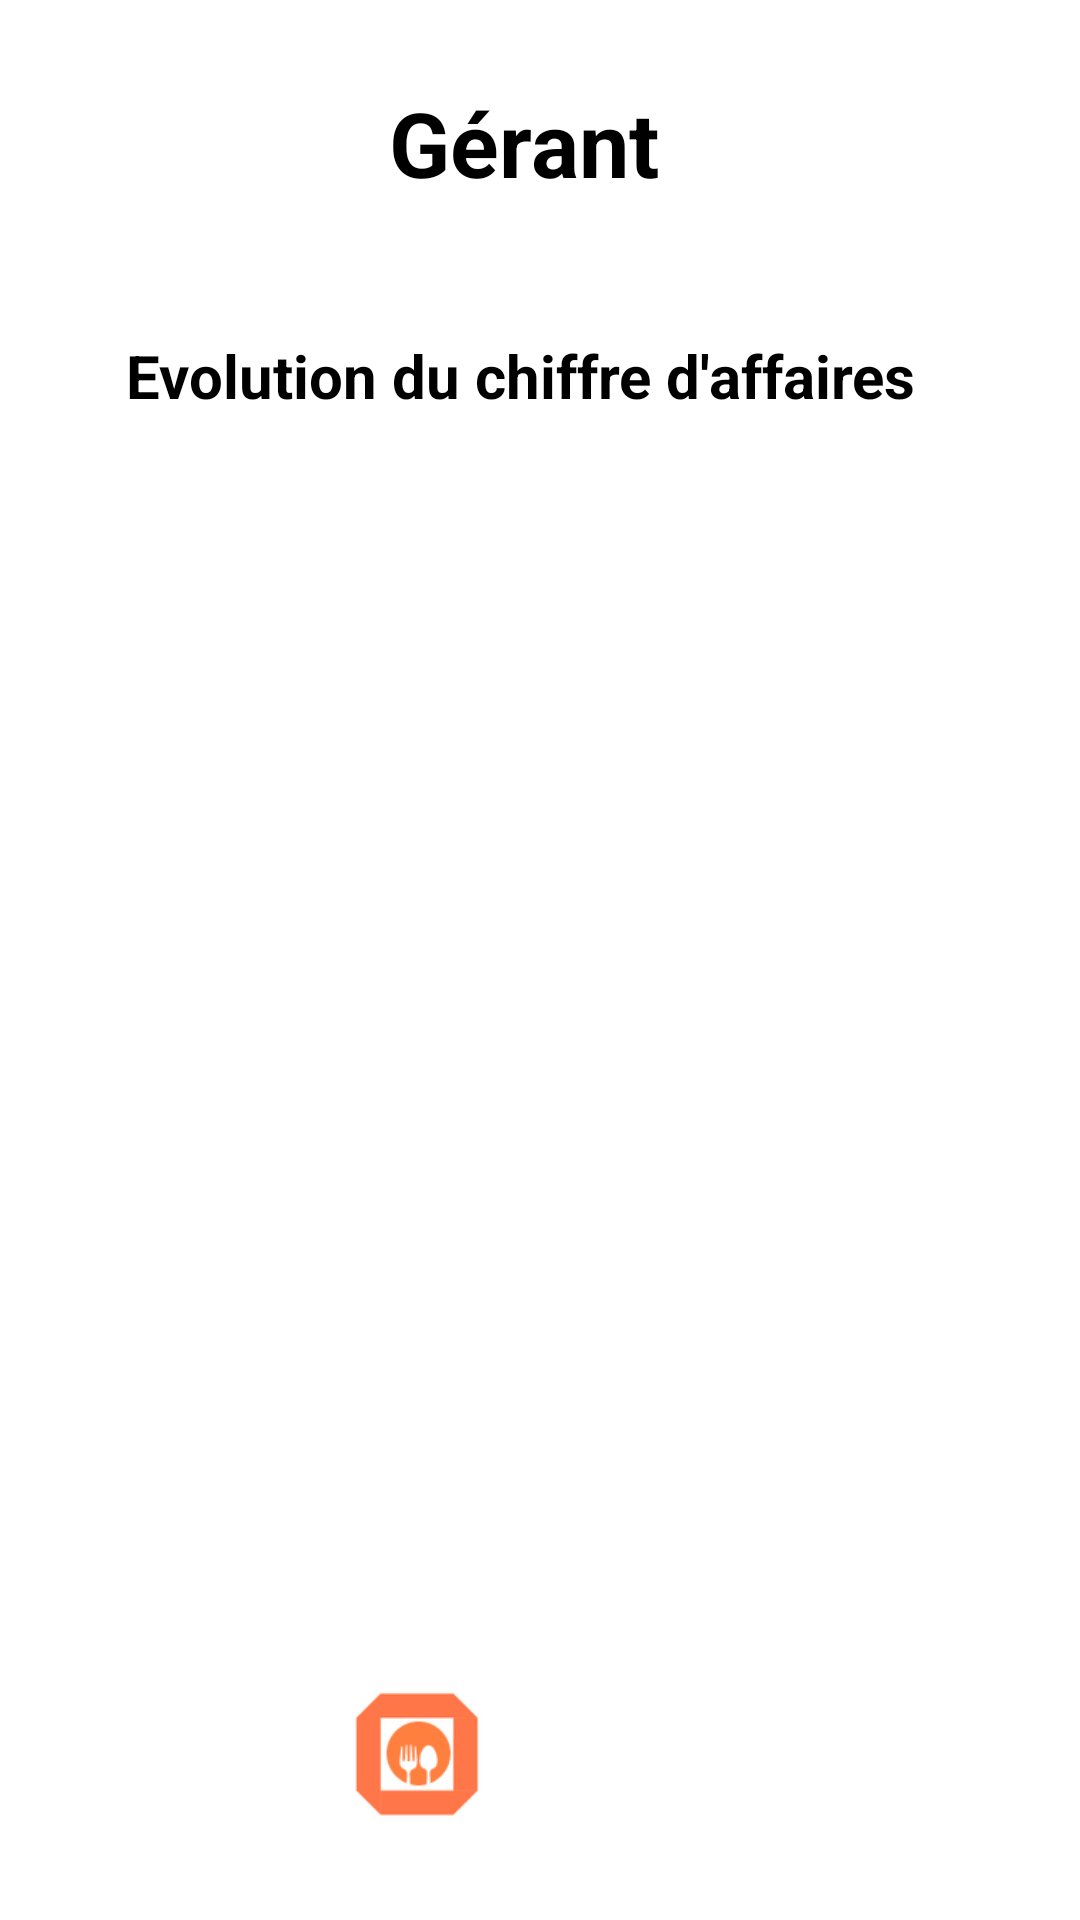

Layout XML and referenced resources for this Android screen:
<!-- AndroidManifest.xml: application theme Theme.OrderUp -->
<!-- res/layout/gerant.xml -->
<?xml version="1.0" encoding="utf-8"?>
<RelativeLayout xmlns:android="http://schemas.android.com/apk/res/android"
    xmlns:app="http://schemas.android.com/apk/res-auto"
    xmlns:tools="http://schemas.android.com/tools"
    android:layout_width="match_parent"
    android:layout_height="match_parent"
    tools:context=".activity.Gerant">

    <androidx.constraintlayout.widget.ConstraintLayout
        android:layout_width="match_parent"
        android:layout_height="match_parent"
        android:background="#FFFFFF"
        android:backgroundTint="@color/white"
        android:padding="16dp">

        <ImageView
            android:id="@+id/imageView"
            android:layout_width="50dp"
            android:layout_height="45dp"
            android:src="@drawable/logo"
            app:layout_constraintBottom_toBottomOf="parent"
            app:layout_constraintEnd_toEndOf="parent"
            app:layout_constraintHorizontal_bias="0.35"
            app:layout_constraintStart_toStartOf="parent"
            app:layout_constraintTop_toTopOf="parent"
            app:layout_constraintVertical_bias="0.97" />

        <ImageView
            android:id="@+id/imageView2"
            android:layout_width="50dp"
            android:layout_height="45dp"
            android:src="@drawable/gerant"
            app:layout_constraintBottom_toBottomOf="parent"
            app:layout_constraintEnd_toEndOf="parent"
            app:layout_constraintHorizontal_bias="0.65"
            app:layout_constraintStart_toStartOf="parent"
            app:layout_constraintTop_toTopOf="parent"
            app:layout_constraintVertical_bias="0.97" />

        <TextView
            android:id="@+id/textView2"
            android:layout_width="101dp"
            android:layout_height="43dp"
            android:text="Gérant"
            android:textSize="30sp"
            android:textStyle="bold"
            app:layout_constraintBottom_toBottomOf="parent"
            app:layout_constraintEnd_toEndOf="parent"
            app:layout_constraintStart_toStartOf="parent"
            app:layout_constraintTop_toTopOf="parent"
            app:layout_constraintVertical_bias="0.01999998" />

        <TextView
            android:id="@+id/evol"
            android:layout_width="276dp"
            android:layout_height="31dp"
            android:text="Evolution du chiffre d'affaires"
            android:textSize="20sp"
            android:textStyle="bold"
            app:layout_constraintBottom_toBottomOf="parent"
            app:layout_constraintEnd_toEndOf="parent"
            app:layout_constraintStart_toStartOf="parent"
            app:layout_constraintTop_toTopOf="parent"
            app:layout_constraintVertical_bias="0.166" />

        <Button
            android:id="@+id/button2"
            style="@style/Widget.Material3.Button"
            android:layout_width="211dp"
            android:layout_height="80dp"
            android:backgroundTint="#ff7f3e"
            android:backgroundTintMode="add"
            android:text="Historique des services"
            android:textColor="#FFFFFF"
            app:layout_constraintBottom_toBottomOf="parent"
            app:layout_constraintEnd_toEndOf="parent"
            app:layout_constraintStart_toStartOf="parent"
            app:layout_constraintTop_toBottomOf="@+id/evol"
            app:layout_constraintVertical_bias="0.675" />

    </androidx.constraintlayout.widget.ConstraintLayout>
</RelativeLayout>
<!-- resources referenced by this layout -->
<resources>
  <!-- drawable logo: png bitmap (drawable, 3565 bytes) -->
  <style name="Theme.OrderUp" parent="Base.Theme.OrderUp">
          
          <item name="android:navigationBarColor">@android:color/transparent</item>
          <item name="android:statusBarColor">@android:color/transparent</item>
          <item name="android:windowLightStatusBar">?attr/isLightTheme</item>
      </style>
  <!-- not gathered from this repository: default colours our renderer supplied (Android Studio template values) -->
  <color name="white">#FFFFFFFF</color>
</resources>
